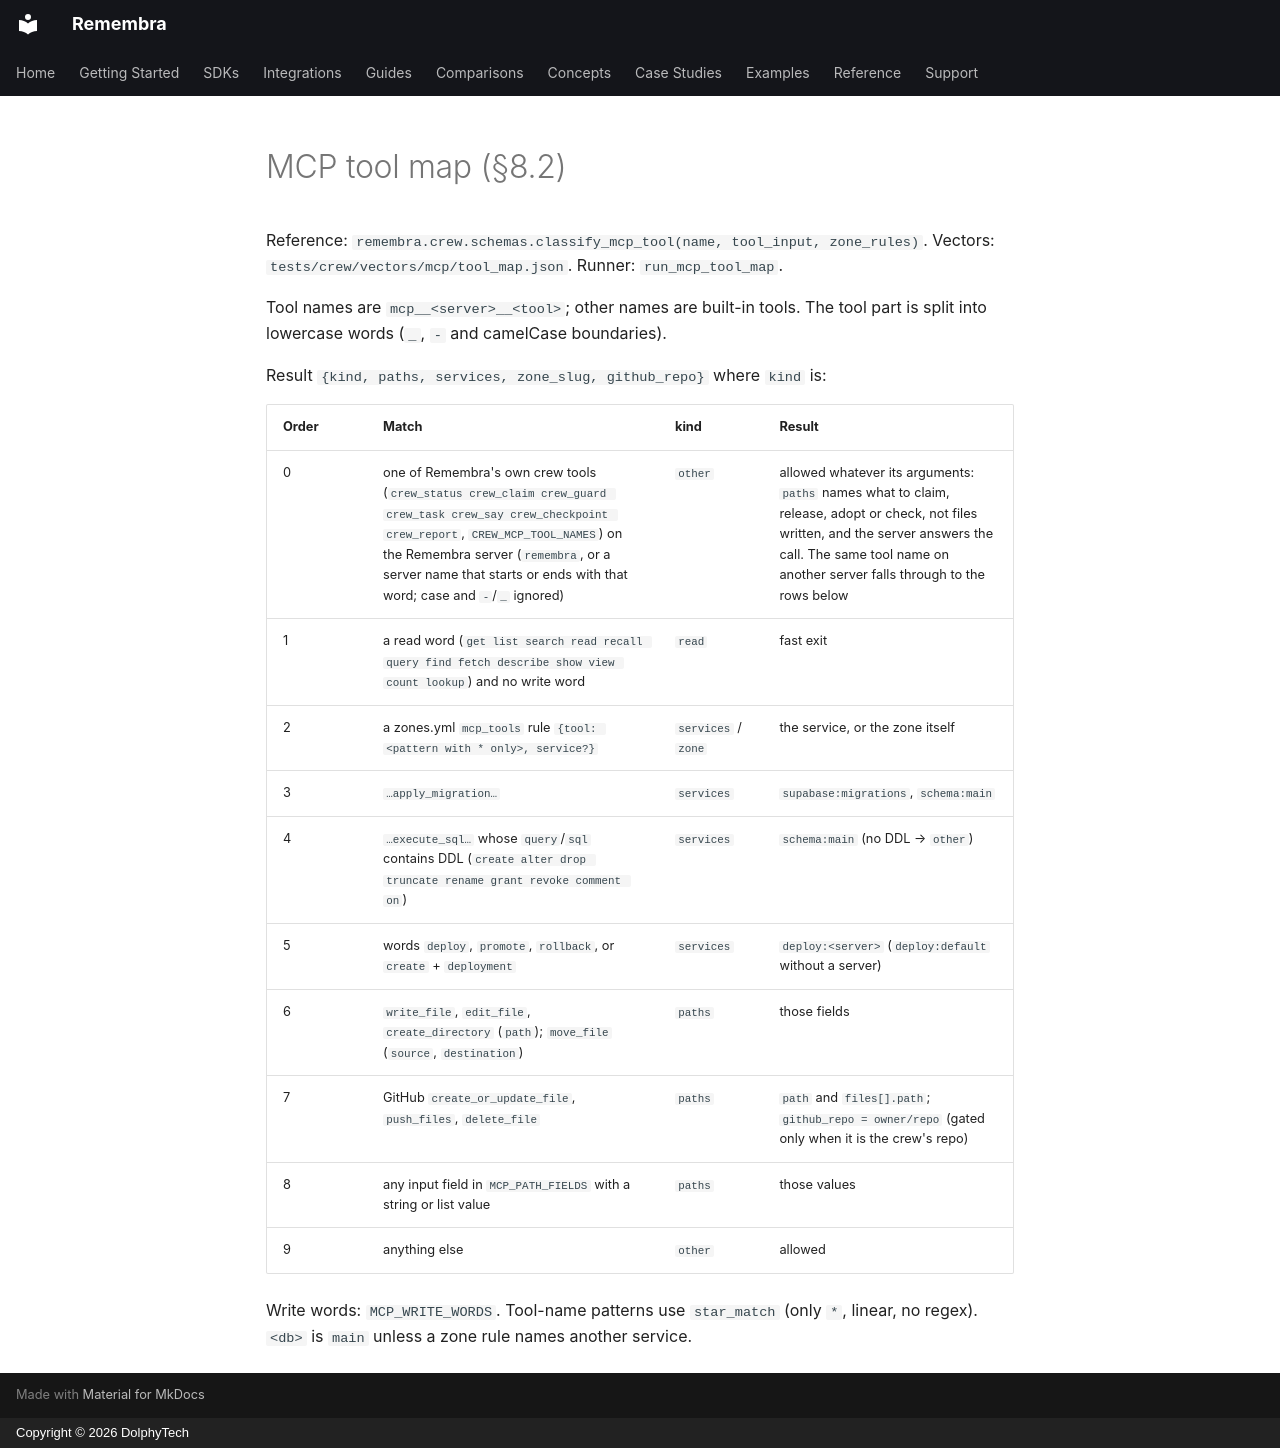

repository: remembra-ai/remembra · page: crew/mcp-tool-map/index.html · generator: mkdocs · copyright: Copyright © 2026 DolphyTech

# MCP tool map (§8.2)

Reference: `remembra.crew.schemas.classify_mcp_tool(name, tool_input, zone_rules)`.
Vectors: `tests/crew/vectors/mcp/tool_map.json`. Runner: `run_mcp_tool_map`.

Tool names are `mcp__<server>__<tool>`; other names are built-in tools. The tool part is split
into lowercase words (`_`, `-` and camelCase boundaries).

Result `{kind, paths, services, zone_slug, github_repo}` where `kind` is:

| Order | Match | kind | Result |
|---|---|---|---|
| 0 | one of Remembra's own crew tools (`crew_status crew_claim crew_guard crew_task crew_say crew_checkpoint crew_report`, `CREW_MCP_TOOL_NAMES`) on the Remembra server (`remembra`, or a server name that starts or ends with that word; case and `-`/`_` ignored) | `other` | allowed whatever its arguments: `paths` names what to claim, release, adopt or check, not files written, and the server answers the call. The same tool name on another server falls through to the rows below |
| 1 | a read word (`get list search read recall query find fetch describe show view count lookup`) and no write word | `read` | fast exit |
| 2 | a zones.yml `mcp_tools` rule `{tool: <pattern with * only>, service?}` | `services` / `zone` | the service, or the zone itself |
| 3 | `…apply_migration…` | `services` | `supabase:migrations`, `schema:main` |
| 4 | `…execute_sql…` whose `query`/`sql` contains DDL (`create alter drop truncate rename grant revoke comment on`) | `services` | `schema:main` (no DDL → `other`) |
| 5 | words `deploy`, `promote`, `rollback`, or `create` + `deployment` | `services` | `deploy:<server>` (`deploy:default` without a server) |
| 6 | `write_file`, `edit_file`, `create_directory` (`path`); `move_file` (`source`, `destination`) | `paths` | those fields |
| 7 | GitHub `create_or_update_file`, `push_files`, `delete_file` | `paths` | `path` and `files[].path`; `github_repo = owner/repo` (gated only when it is the crew's repo) |
| 8 | any input field in `MCP_PATH_FIELDS` with a string or list value | `paths` | those values |
| 9 | anything else | `other` | allowed |

Write words: `MCP_WRITE_WORDS`. Tool-name patterns use `star_match` (only `*`, linear, no regex).
`<db>` is `main` unless a zone rule names another service.
